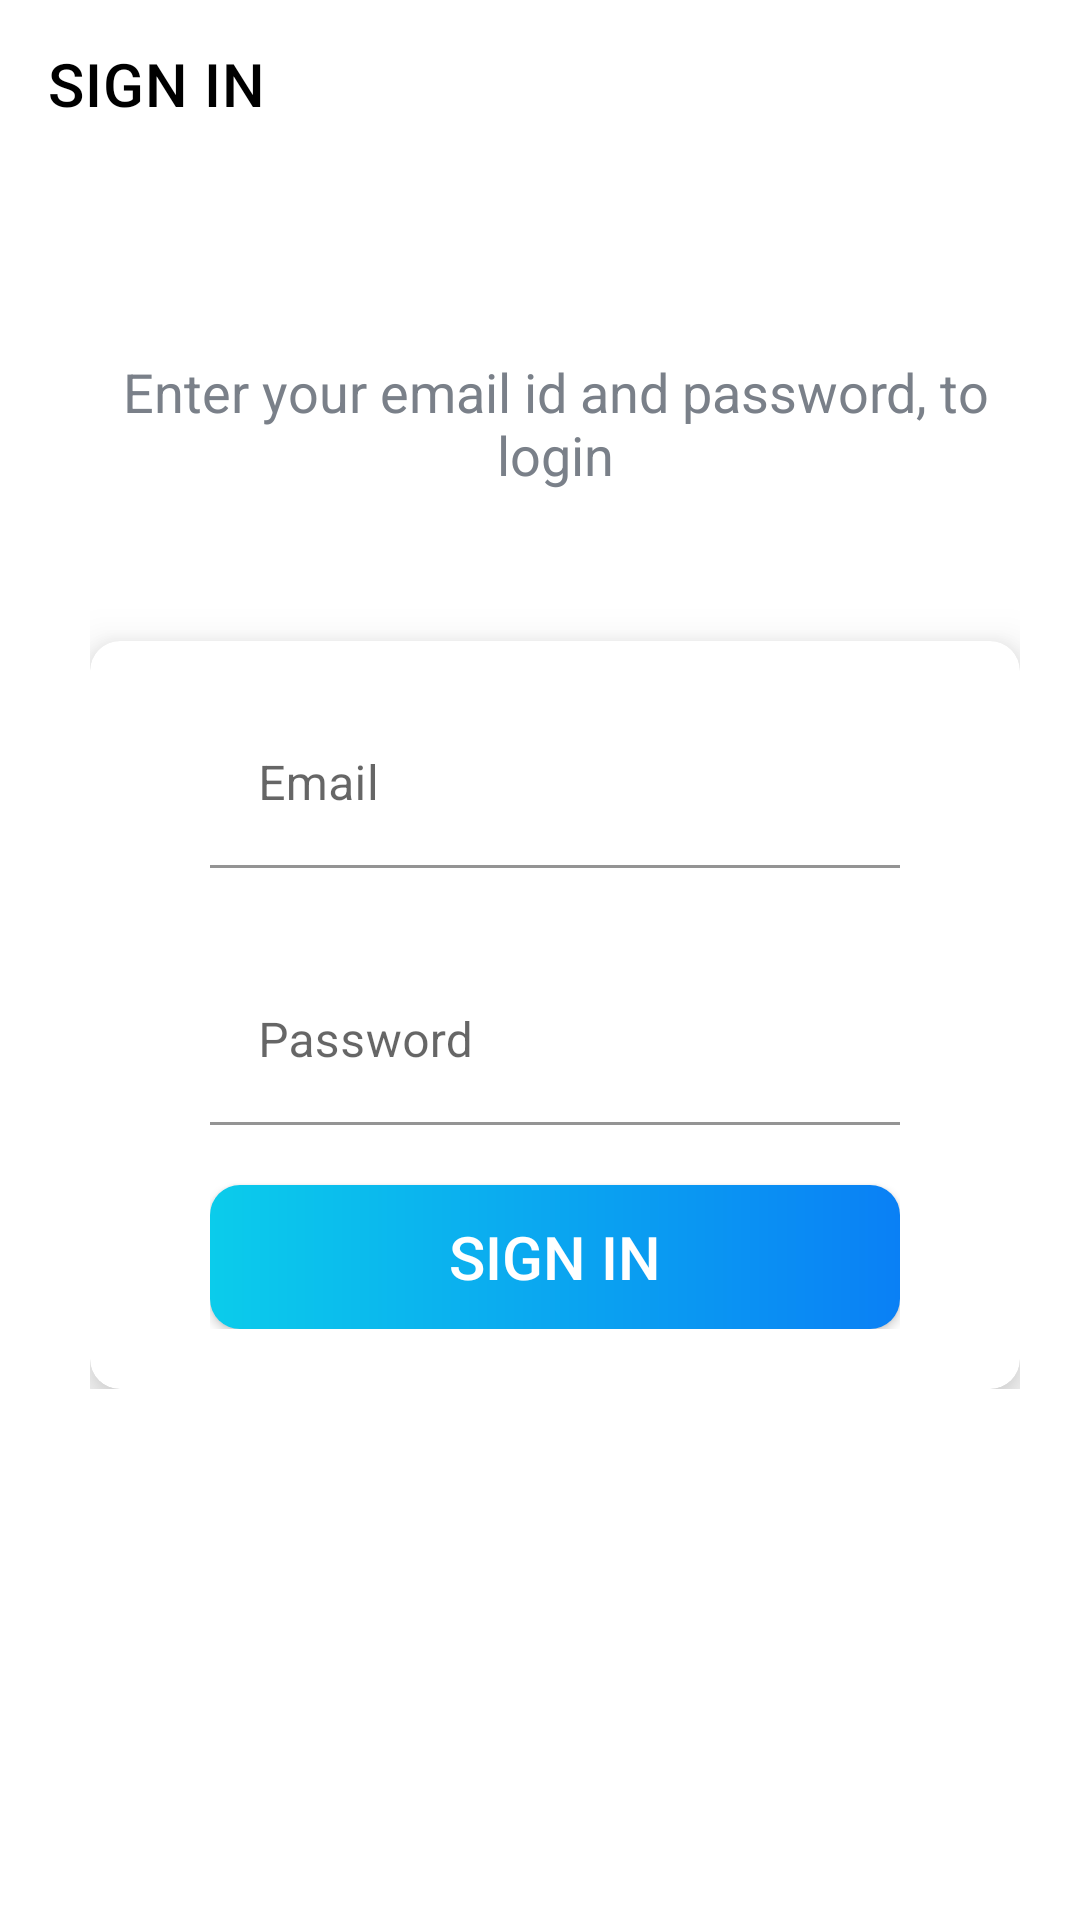

Reconstruct the res/layout file that produces this screen, plus the resources it refers to.
<!-- AndroidManifest.xml: application theme Theme.Trello -->
<!-- res/layout/activity_sign_in.xml -->
<?xml version="1.0" encoding="utf-8"?>
<androidx.constraintlayout.widget.ConstraintLayout xmlns:android="http://schemas.android.com/apk/res/android"
    xmlns:app="http://schemas.android.com/apk/res-auto"
    xmlns:tools="http://schemas.android.com/tools"
    android:layout_width="match_parent"
    android:layout_height="match_parent"
    tools:context=".activities.SIgnInActivity"
    android:layout_gravity="center"
    android:background="@drawable/ic_background">

    <androidx.appcompat.widget.Toolbar
        android:id="@+id/toolbar_sign_in"
        android:layout_width="match_parent"
        android:layout_height="?attr/actionBarSize"
        app:layout_constraintTop_toTopOf="parent"
        app:title="SIGN IN"
        app:titleTextColor="@color/black"/>

    <LinearLayout
        android:layout_width="match_parent"
        android:layout_height="wrap_content"
        android:gravity="center"
        android:orientation="vertical"
        android:paddingStart="30dp"
        android:paddingEnd="20dp"
        app:layout_constraintBottom_toBottomOf="parent"
        app:layout_constraintEnd_toEndOf="parent"
        app:layout_constraintStart_toStartOf="parent"
        app:layout_constraintTop_toBottomOf="@+id/toolbar_sign_in"
        app:layout_constraintVertical_bias="0.26">

        <TextView
            android:layout_width="match_parent"
            android:layout_height="wrap_content"
            android:layout_marginBottom="50dp"
            android:gravity="center"
            android:text="Enter your email id and password, to login"
            android:textColor="@color/secondary_text_color"
            android:textSize="18sp" />

        <androidx.cardview.widget.CardView
            android:id="@+id/cv_sign_up"
            android:layout_width="match_parent"
            android:layout_height="wrap_content"
            android:background="@drawable/sign_up_cv_background"
            android:elevation="10dp"
            app:backgroundTint="@null"
            app:cardCornerRadius="10dp"
            app:layout_constraintBottom_toBottomOf="parent"
            app:layout_constraintTop_toTopOf="parent"
            app:cardElevation="10dp">

            <LinearLayout
                android:layout_width="match_parent"
                android:layout_height="wrap_content"
                android:gravity="center_horizontal"
                android:orientation="vertical"
                android:paddingStart="40dp"
                android:paddingTop="20dp"
                android:paddingEnd="40dp"
                android:paddingBottom="20dp">

                <com.google.android.material.textfield.TextInputLayout
                    android:layout_width="match_parent"
                    android:layout_height="wrap_content"
                    app:boxBackgroundColor="@color/white"
                    app:hintTextColor="@color/colorPrimary">

                    <androidx.appcompat.widget.AppCompatEditText
                        android:id="@+id/et_email"
                        android:layout_width="match_parent"
                        android:layout_height="wrap_content"
                        android:hint="Email"
                        android:inputType="textEmailAddress"
                        android:textColorHint="@color/secondary_text_color"
                        android:theme="@style/MyEditTextTheme" />

                </com.google.android.material.textfield.TextInputLayout>

                <com.google.android.material.textfield.TextInputLayout
                    android:layout_width="match_parent"
                    android:layout_height="wrap_content"
                    android:layout_marginTop="30dp"
                    app:boxBackgroundColor="@color/white"
                    app:hintTextColor="@color/colorPrimary">

                    <androidx.appcompat.widget.AppCompatEditText
                        android:id="@+id/et_password"
                        android:layout_width="match_parent"
                        android:layout_height="wrap_content"
                        android:hint="Password"
                        android:inputType="textPassword"
                        android:textColorHint="@color/secondary_text_color"
                        android:theme="@style/MyEditTextTheme" />

                </com.google.android.material.textfield.TextInputLayout>

                <Button
                    android:id="@+id/btn_sign_in"
                    android:layout_width="match_parent"
                    android:layout_height="wrap_content"
                    android:layout_marginTop="20dp"
                    android:background="@drawable/sign_in_button_background"
                    android:text="SIGN IN"
                    android:textColor="@color/white"
                    android:textSize="20sp"
                    app:backgroundTint="@null" />


            </LinearLayout>


        </androidx.cardview.widget.CardView>


    </LinearLayout>


</androidx.constraintlayout.widget.ConstraintLayout>
<!-- resources referenced by this layout -->
<resources>
  <color name="black">#FF000000</color>
  <color name="colorPrimary">#0C90F1</color>
  <color name="secondary_text_color">#7A8089</color>
  <color name="white">#FFFFFFFF</color>
  <!-- drawable sign_in_button_background (drawable) -->
  <?xml version="1.0" encoding="utf-8"?>
  <shape xmlns:android="http://schemas.android.com/apk/res/android"
      android:shape="rectangle">
  
      <corners
          android:radius="10dp"/>
  
      <gradient
          android:angle="360"
          android:endColor="#0A80F5"
          android:startColor="#0BCCEB"
          android:type="linear" />
  
  </shape>
  <!-- drawable sign_up_cv_background (drawable) -->
  <?xml version="1.0" encoding="utf-8"?>
  <shape xmlns:android="http://schemas.android.com/apk/res/android"
      android:shape="rectangle">
  
      <stroke
          android:color="@color/secondary_text_color"
          android:width="1dp"/>
  
      <solid
          android:color="@color/white"/>
  
      <corners
          android:radius="10dp"/>
  </shape>
  <style name="MyEditTextTheme">
          <item name="colorControlNormal">#000000</item>
          <item name="colorControlActivated">#0C90F1</item>
          <item name="colorControlHighlight">#0C90F1</item>
      </style>
  <style name="Theme.Trello" parent="Theme.MaterialComponents.DayNight.NoActionBar">
          
          <item name="colorPrimary">@color/purple_500</item>
          <item name="colorPrimaryVariant">@color/white</item>
          <item name="colorOnPrimary">@color/white</item>
          
          <item name="colorSecondary">@color/teal_200</item>
          <item name="colorSecondaryVariant">@color/teal_700</item>
          <item name="colorOnSecondary">@color/white</item>
          
          <item name="android:statusBarColor">?attr/colorPrimaryVariant</item>
          
      </style>
  <color name="purple_500">#FF6200EE</color>
  <color name="teal_200">#FF03DAC5</color>
  <color name="teal_700">#FF018786</color>
</resources>
